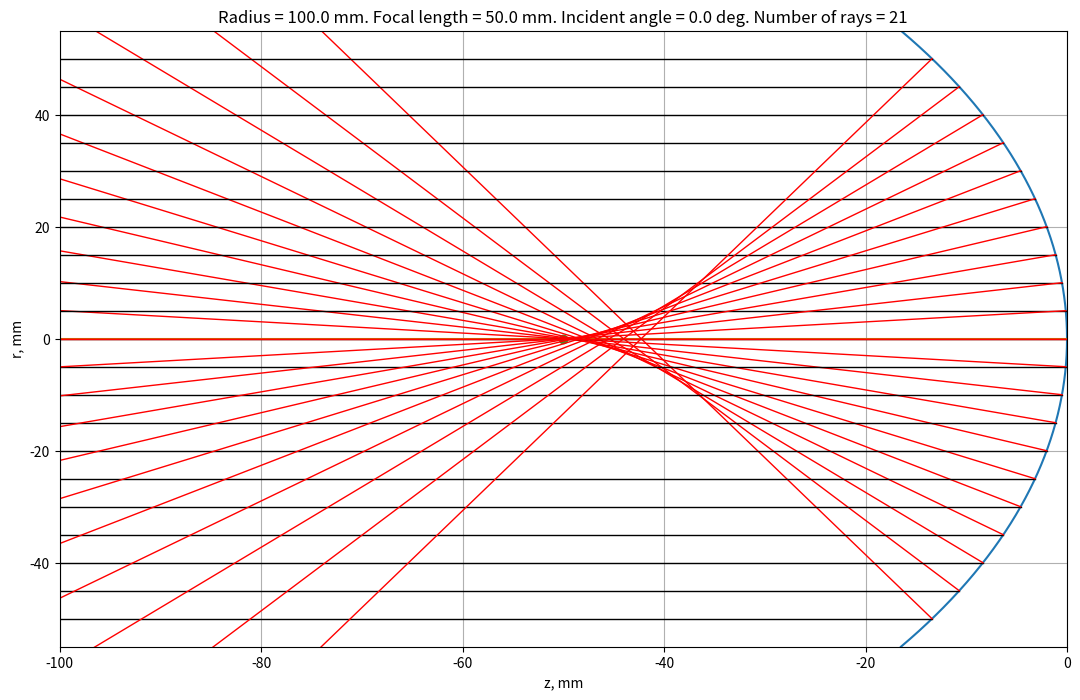

This chart was generated by the following Python code:
import matplotlib.pyplot as plt
import numpy as np

radius = 100 # curvature radius of the mirror in mm
angle_deg = 0 # angle of incidence of the incident beam in degrees
rays = 21 # number of rays

focal_length = radius / 2 # focal length of the mirror
a = 1.1 * focal_length  # mirror field
inc_ang = -angle_deg * np.pi / 180 if angle_deg > 0.000001 else 0.000001 * np.pi / 180  # incident ray angle in radians
var = np.arange(-a, a, 0.1)

# mirror equation
def surface(y):
    return np.sqrt(radius ** 2 - y ** 2) - radius

# reflection angle
def refl_ang(y, inc_ang):
    return inc_ang - 2 * np.arcsin((-y / np.tan(inc_ang) - surface(y)) / radius * np.sin(inc_ang))

# incident ray vector (y_start, y_end)
# x_vec is vector (x_start, x_end)
def inc_vec(y, inc_ang, x_vec):
    return np.tan(-inc_ang) * (x_vec - surface(y)) + y

# reflected ray vector (y_start, y_end)
# x_vec is vector (x_start, x_end)
def refl_vec(y, inc_ang, x_vec):
    r = refl_ang(y, inc_ang)
    return np.tan(r) * (x_vec - surface(y) + y / np.tan(r))


plt.figure(figsize=(13, 8))
plt.plot(surface(var), var) # mirror surface visualization
plt.plot([-2 * radius, 0], [0, 0]) # axis of the mirror
plt.plot([-focal_length], [0], 'o') # focal point

for y in np.linspace(-focal_length, focal_length, rays):
    x_vec = np.array([-radius, surface(y)])
    
    plt.plot(x_vec, inc_vec(y, inc_ang, x_vec), 'k', lw=1)

    r = refl_ang(y, inc_ang)
    if (r < np.pi / 2 and r > -np.pi / 2):
        plt.plot(x_vec, refl_vec(y, inc_ang, x_vec), 'r', lw=1)
    else:
        x_vec_out = np.array([surface(y), 0])
        plt.plot(x_vec_out, refl_vec(y, inc_ang, x_vec_out), 'r', lw=1)

plt.title("Radius = {:.1f} mm. Focal length = {:.1f} mm. Incident angle = {:.1f} deg. Number of rays = {}".format(radius, focal_length, angle_deg, rays))
plt.xlabel("z, mm")
plt.ylabel("r, mm")
plt.ylim(-a, a)
plt.xlim(-radius, 0)
plt.grid()
plt.show()